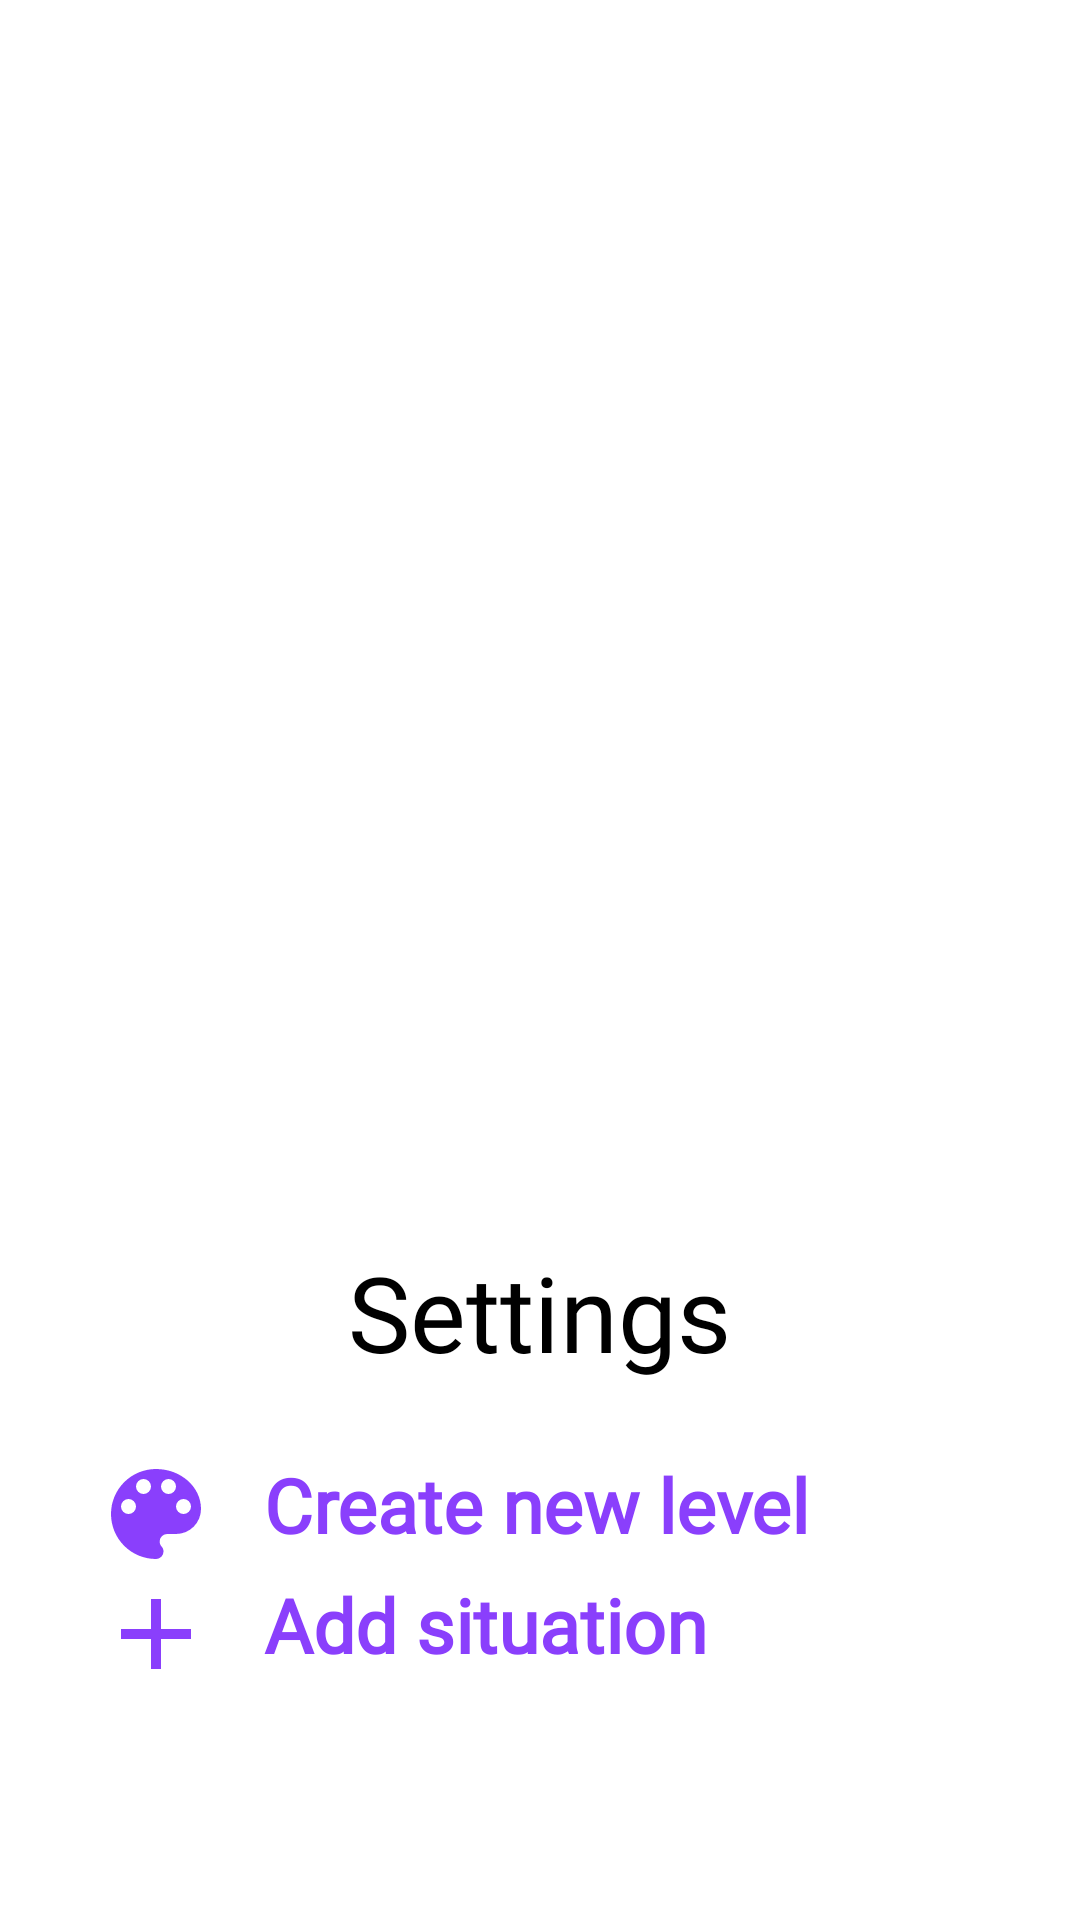

Write the Android layout XML for this screen, with the resource values it uses.
<!-- AndroidManifest.xml: application theme Base.Theme.Solvio.Starting -->
<!-- res/layout/view_settings_dialog.xml -->
<?xml version="1.0" encoding="utf-8"?>
<androidx.constraintlayout.widget.ConstraintLayout xmlns:android="http://schemas.android.com/apk/res/android"
    xmlns:app="http://schemas.android.com/apk/res-auto"
    xmlns:tools="http://schemas.android.com/tools"
    android:layout_width="match_parent"
    android:layout_height="match_parent"
    tools:background="@color/primary">

    <LinearLayout
        android:layout_width="0dp"
        android:layout_height="250dp"
        android:orientation="vertical"
        android:paddingStart="32dp"
        android:paddingEnd="32dp"
        app:layout_constraintBottom_toBottomOf="parent"
        app:layout_constraintEnd_toEndOf="parent"
        app:layout_constraintStart_toStartOf="parent"
        tools:background="@color/white">

        <TextView
            android:id="@+id/actionsTextView"
            android:layout_width="wrap_content"
            android:layout_height="wrap_content"
            android:layout_gravity="center"
            android:layout_margin="24dp"
            android:fontFamily="@font/pt_sans_narrow_bold"
            android:text="@string/settings"
            android:textAlignment="center"
            android:textColor="@color/black"
            android:textSize="35sp"/>

        <androidx.appcompat.widget.AppCompatButton
            android:id="@+id/createNewLevelButton"
            android:layout_width="match_parent"
            android:layout_height="wrap_content"
            android:drawableStart="@drawable/icon_palette"
            android:drawableTint="@color/primary"
            android:drawablePadding="16dp"
            android:fontFamily="@font/pt_sans_narrow_regular"
            android:textStyle="bold"
            android:text="@string/create_new_level"
            android:textAlignment="textStart"
            android:textColor="@color/primary"
            android:textAllCaps="false"
            android:textSize="25sp"
            android:background="@android:color/transparent"/>

        <androidx.appcompat.widget.AppCompatButton
            android:id="@+id/addSituationButton"
            android:layout_width="match_parent"
            android:layout_height="wrap_content"
            android:drawableStart="@drawable/icon_plus"
            android:drawableTint="@color/primary"
            android:drawablePadding="16dp"
            android:fontFamily="@font/pt_sans_narrow_regular"
            android:textStyle="bold"
            android:text="@string/add_situation"
            android:textAlignment="textStart"
            android:textColor="@color/primary"
            android:textAllCaps="false"
            android:textSize="25sp"
            android:background="@android:color/transparent"/>

    </LinearLayout>

</androidx.constraintlayout.widget.ConstraintLayout>
<!-- resources referenced by this layout -->
<resources>
  <color name="black">#FF000000</color>
  <color name="primary">#8A3FFC</color>
  <color name="white">#FFFFFFFF</color>
  <!-- drawable icon_palette (drawable) -->
  <vector xmlns:android="http://schemas.android.com/apk/res/android" android:height="40dp" android:width="40dp" android:viewportWidth="24" android:viewportHeight="24"><path android:fillColor="#000000" android:pathData="M17.5,12A1.5,1.5 0 0,1 16,10.5A1.5,1.5 0 0,1 17.5,9A1.5,1.5 0 0,1 19,10.5A1.5,1.5 0 0,1 17.5,12M14.5,8A1.5,1.5 0 0,1 13,6.5A1.5,1.5 0 0,1 14.5,5A1.5,1.5 0 0,1 16,6.5A1.5,1.5 0 0,1 14.5,8M9.5,8A1.5,1.5 0 0,1 8,6.5A1.5,1.5 0 0,1 9.5,5A1.5,1.5 0 0,1 11,6.5A1.5,1.5 0 0,1 9.5,8M6.5,12A1.5,1.5 0 0,1 5,10.5A1.5,1.5 0 0,1 6.5,9A1.5,1.5 0 0,1 8,10.5A1.5,1.5 0 0,1 6.5,12M12,3A9,9 0 0,0 3,12A9,9 0 0,0 12,21A1.5,1.5 0 0,0 13.5,19.5C13.5,19.11 13.35,18.76 13.11,18.5C12.88,18.23 12.73,17.88 12.73,17.5A1.5,1.5 0 0,1 14.23,16H16A5,5 0 0,0 21,11C21,6.58 16.97,3 12,3Z" /></vector>
  <!-- drawable icon_plus (drawable) -->
  <vector xmlns:android="http://schemas.android.com/apk/res/android" android:height="40dp" android:width="40dp" android:viewportWidth="24" android:viewportHeight="24"><path android:fillColor="#000000" android:pathData="M19,13H13V19H11V13H5V11H11V5H13V11H19V13Z" /></vector>
  <string name="add_situation">Add situation</string>
  <string name="create_new_level">Create new level</string>
  <string name="settings">Settings</string>
  <style name="Base.Theme.Solvio.Starting" parent="Theme.SplashScreen">
          <item name="windowSplashScreenBackground">@android:color/white</item>
          <item name="windowSplashScreenAnimatedIcon">@drawable/splash_screen</item>
          <item name="postSplashScreenTheme">@style/Base.Theme.Solvio</item>
      </style>
  <!-- drawable splash_screen (drawable) -->
  <?xml version="1.0" encoding="utf-8"?>
  <layer-list xmlns:android="http://schemas.android.com/apk/res/android">
      <item
          android:width="@dimen/splash_screen_icon_size"
          android:height="@dimen/splash_screen_icon_size"
          android:drawable="@drawable/image_logo"
          android:gravity="center" />
  </layer-list>
  <style name="Base.Theme.Solvio" parent="@style/Theme.Material3.Light.NoActionBar" />
  <dimen name="splash_screen_icon_size">48dp</dimen>
  <!-- drawable image_logo: png bitmap (drawable, 28284 bytes) -->
</resources>
